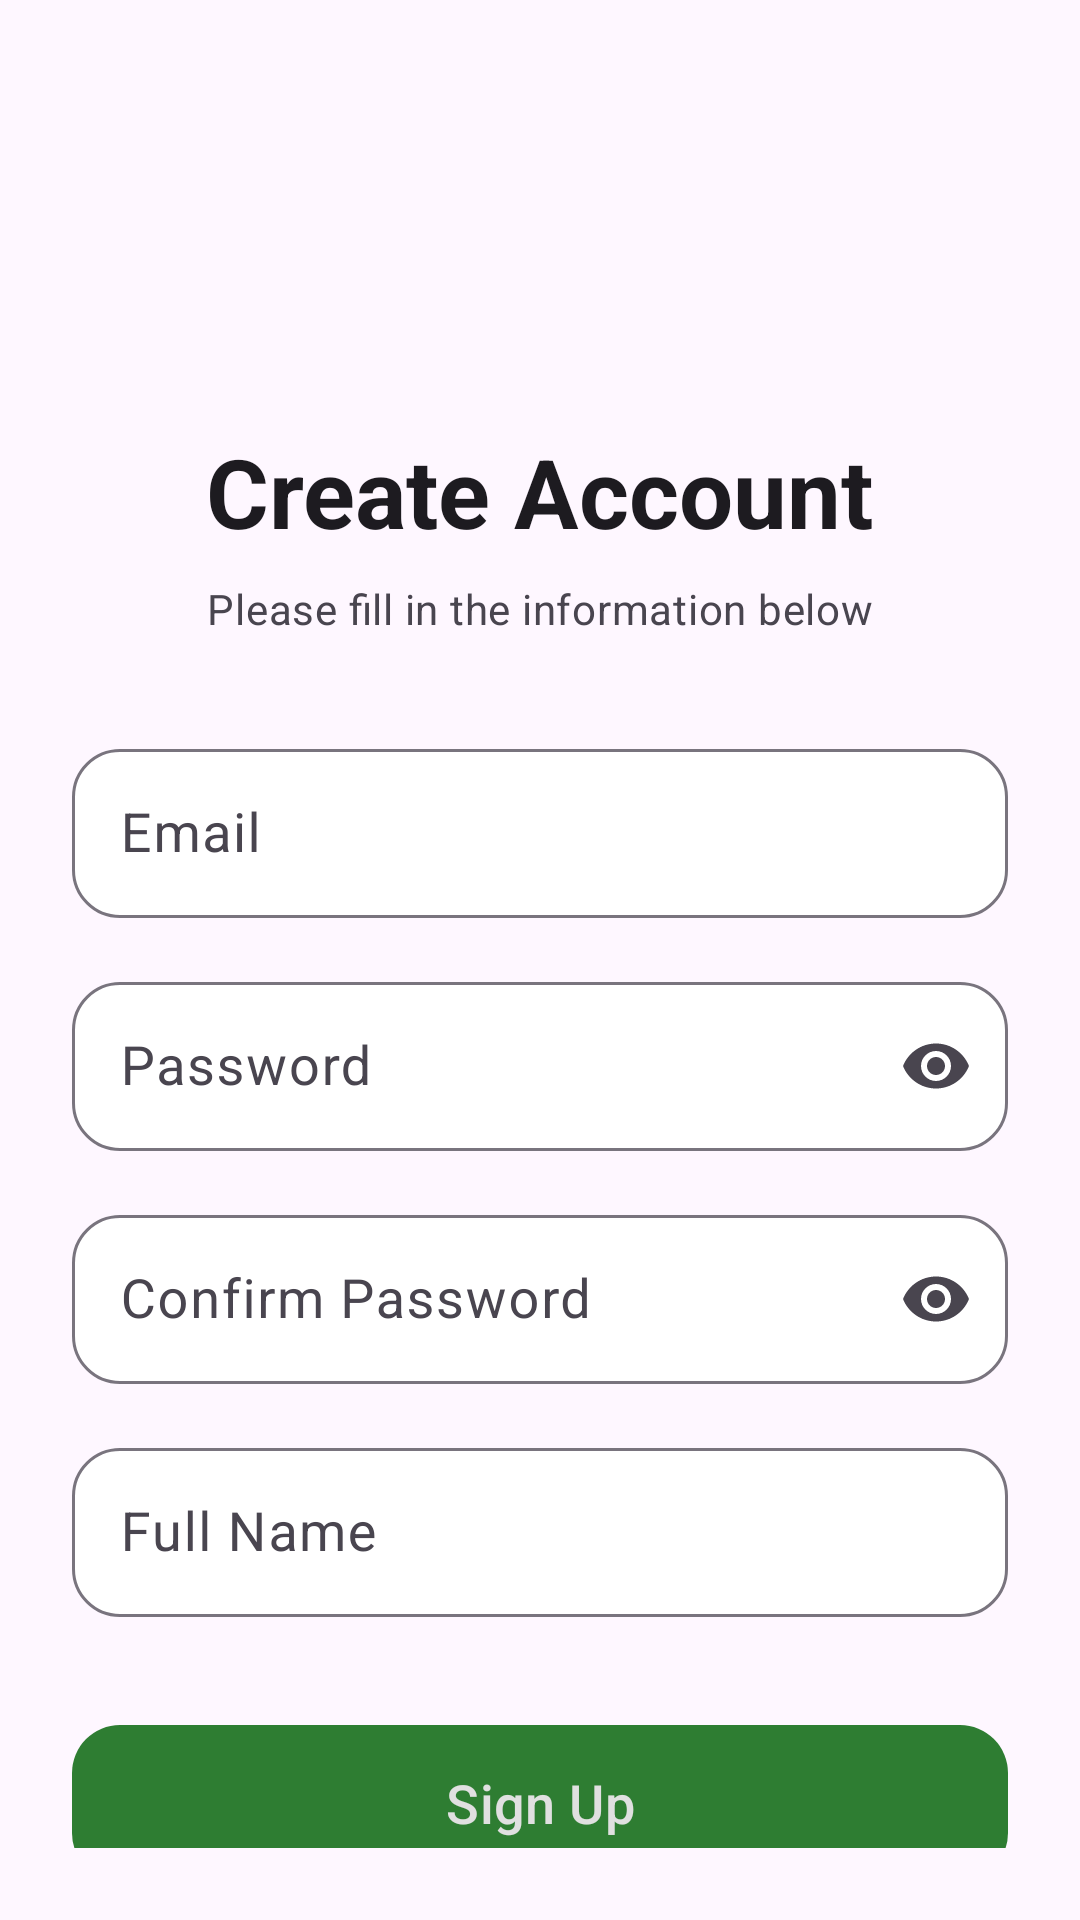

Produce the Android XML layout that renders to this screen, including the resource entries it uses.
<!-- AndroidManifest.xml: application theme Theme.Outdoorsy -->
<!-- res/layout/fragment_register.xml -->
<?xml version="1.0" encoding="utf-8"?>
<layout xmlns:android="http://schemas.android.com/apk/res/android"
    xmlns:app="http://schemas.android.com/apk/res-auto"
    xmlns:tools="http://schemas.android.com/tools">

    <androidx.constraintlayout.widget.ConstraintLayout
        android:layout_width="match_parent"
        android:layout_height="match_parent"
        android:background="?attr/colorSurface"
        android:padding="24dp">

        <androidx.constraintlayout.widget.Guideline
            android:id="@+id/guidelineCenter"
            android:layout_width="wrap_content"
            android:layout_height="wrap_content"
            android:orientation="horizontal"
            app:layout_constraintGuide_percent="0.2" />

        
        <ImageView
            android:id="@+id/logoImageView"
            android:layout_width="120dp"
            android:layout_height="120dp"
            android:layout_marginBottom="24dp"
            app:layout_constraintBottom_toTopOf="@id/guidelineCenter"
            app:layout_constraintEnd_toEndOf="parent"
            app:layout_constraintStart_toStartOf="parent"
            tools:ignore="ContentDescription" />

        
        <TextView
            android:id="@+id/registerTitle"
            android:layout_width="wrap_content"
            android:layout_height="wrap_content"
            android:text="Create Account"
            android:textAppearance="?attr/textAppearanceHeadlineLarge"
            android:textColor="?attr/colorOnSurface"
            android:textStyle="bold"
            app:layout_constraintEnd_toEndOf="parent"
            app:layout_constraintStart_toStartOf="parent"
            app:layout_constraintTop_toBottomOf="@id/guidelineCenter" />

        
        <TextView
            android:id="@+id/registerDescription"
            android:layout_width="0dp"
            android:layout_height="wrap_content"
            android:layout_marginTop="8dp"
            android:text="Please fill in the information below"
            android:textAlignment="center"
            android:textAppearance="?attr/textAppearanceBodyMedium"
            android:textColor="?attr/colorOnSurfaceVariant"
            app:layout_constraintEnd_toEndOf="parent"
            app:layout_constraintStart_toStartOf="parent"
            app:layout_constraintTop_toBottomOf="@id/registerTitle" />

        
        <com.google.android.material.textfield.TextInputLayout
            android:id="@+id/emailInputLayout"
            style="@style/Widget.Material3.TextInputLayout.OutlinedBox"
            android:layout_width="match_parent"
            android:layout_height="wrap_content"
            android:layout_marginTop="32dp"
            android:hint="Email"
            app:boxBackgroundColor="@android:color/white"
            app:boxCornerRadiusBottomEnd="16dp"
            app:boxCornerRadiusBottomStart="16dp"
            app:boxCornerRadiusTopEnd="16dp"
            app:boxCornerRadiusTopStart="16dp"
            app:layout_constraintEnd_toEndOf="parent"
            app:layout_constraintStart_toStartOf="parent"
            app:layout_constraintTop_toBottomOf="@id/registerDescription">

            <com.google.android.material.textfield.TextInputEditText
                android:id="@+id/registerEmail"
                android:layout_width="match_parent"
                android:layout_height="wrap_content"
                android:inputType="textEmailAddress"
                android:padding="16dp"
                android:textSize="18sp" />
        </com.google.android.material.textfield.TextInputLayout>

        
        <com.google.android.material.textfield.TextInputLayout
            android:id="@+id/passwordInputLayout"
            style="@style/Widget.Material3.TextInputLayout.OutlinedBox"
            android:layout_width="match_parent"
            android:layout_height="wrap_content"
            android:layout_marginTop="16dp"
            android:hint="Password"
            app:boxBackgroundColor="@android:color/white"
            app:boxCornerRadiusBottomEnd="16dp"
            app:boxCornerRadiusBottomStart="16dp"
            app:boxCornerRadiusTopEnd="16dp"
            app:boxCornerRadiusTopStart="16dp"
            app:endIconMode="password_toggle"
            app:layout_constraintEnd_toEndOf="parent"
            app:layout_constraintStart_toStartOf="parent"
            app:layout_constraintTop_toBottomOf="@id/emailInputLayout">

            <com.google.android.material.textfield.TextInputEditText
                android:id="@+id/registerPassword"
                android:layout_width="match_parent"
                android:layout_height="wrap_content"
                android:inputType="textPassword"
                android:padding="16dp"
                android:textSize="18sp" />
        </com.google.android.material.textfield.TextInputLayout>

        
        <com.google.android.material.textfield.TextInputLayout
            android:id="@+id/confirmPasswordInputLayout"
            style="@style/Widget.Material3.TextInputLayout.OutlinedBox"
            android:layout_width="match_parent"
            android:layout_height="wrap_content"
            android:layout_marginTop="16dp"
            android:hint="Confirm Password"
            app:boxBackgroundColor="@android:color/white"
            app:boxCornerRadiusBottomEnd="16dp"
            app:boxCornerRadiusBottomStart="16dp"
            app:boxCornerRadiusTopEnd="16dp"
            app:boxCornerRadiusTopStart="16dp"
            app:endIconMode="password_toggle"
            app:layout_constraintEnd_toEndOf="parent"
            app:layout_constraintStart_toStartOf="parent"
            app:layout_constraintTop_toBottomOf="@id/passwordInputLayout">

            <com.google.android.material.textfield.TextInputEditText
                android:id="@+id/confirmPassword"
                android:layout_width="match_parent"
                android:layout_height="wrap_content"
                android:inputType="textPassword"
                android:padding="16dp"
                android:textSize="18sp" />
        </com.google.android.material.textfield.TextInputLayout>

        
        <com.google.android.material.textfield.TextInputLayout
            android:id="@+id/fullNameInputLayout"
            style="@style/Widget.Material3.TextInputLayout.OutlinedBox"
            android:layout_width="match_parent"
            android:layout_height="wrap_content"
            android:layout_marginTop="16dp"
            android:hint="Full Name"
            app:boxBackgroundColor="@android:color/white"
            app:boxCornerRadiusBottomEnd="16dp"
            app:boxCornerRadiusBottomStart="16dp"
            app:boxCornerRadiusTopEnd="16dp"
            app:boxCornerRadiusTopStart="16dp"
            app:layout_constraintEnd_toEndOf="parent"
            app:layout_constraintStart_toStartOf="parent"
            app:layout_constraintTop_toBottomOf="@id/confirmPasswordInputLayout">

            <com.google.android.material.textfield.TextInputEditText
                android:id="@+id/registerFullname"
                android:layout_width="match_parent"
                android:layout_height="wrap_content"
                android:padding="16dp"
                android:textSize="18sp" />
        </com.google.android.material.textfield.TextInputLayout>

        
        <com.google.android.material.button.MaterialButton
            android:id="@+id/registerButton"
            android:layout_width="match_parent"
            android:layout_height="60dp"
            android:layout_marginTop="32dp"
            android:text="@string/sign_up"
            android:textAppearance="?attr/textAppearanceLabelLarge"
            android:textSize="18sp"
            app:cornerRadius="16dp"
            app:layout_constraintEnd_toEndOf="parent"
            app:layout_constraintStart_toStartOf="parent"
            app:layout_constraintTop_toBottomOf="@id/fullNameInputLayout" />
        <com.google.android.material.button.MaterialButton
            android:id="@+id/registerCancelButton"
            style="@style/Widget.Material3.Button.OutlinedButton"
            android:layout_width="match_parent"
            android:layout_height="60dp"
            android:layout_marginTop="16dp"
            android:text="@string/cancel"
            android:textAppearance="?attr/textAppearanceLabelLarge"
            android:textSize="18sp"
            app:cornerRadius="16dp"
            app:layout_constraintEnd_toEndOf="parent"
            app:layout_constraintStart_toStartOf="parent"
            app:layout_constraintTop_toBottomOf="@id/registerButton" />
        <ProgressBar
            android:id="@+id/loader"
            android:layout_width="wrap_content"
            android:layout_height="wrap_content"
            android:visibility="gone"
            app:layout_constraintTop_toTopOf="parent"
            app:layout_constraintBottom_toBottomOf="parent"
            app:layout_constraintStart_toStartOf="parent"
            app:layout_constraintEnd_toEndOf="parent"
            />


    </androidx.constraintlayout.widget.ConstraintLayout>
</layout>
<!-- resources referenced by this layout -->
<resources>
  <string name="cancel">Cancel</string>
  <string name="sign_up">Sign Up</string>
  <style name="Theme.Outdoorsy" parent="Base.Theme.Outdoorsy" />
  <style name="Base.Theme.Outdoorsy" parent="Theme.Material3.DayNight.NoActionBar">
          
          
          <item name="colorPrimary">@color/dark_green_primary</item>
          <item name="colorPrimaryVariant">@color/dark_green_primary_dark</item>
          <item name="colorOnPrimary">@color/dark_white</item>
          
          <item name="colorSecondary">@color/dark_brown_secondary</item>
          <item name="colorSecondaryVariant">@color/dark_brown_secondary_dark</item>
          <item name="colorOnSecondary">@color/dark_white</item>
          
          <item name="android:statusBarColor">?attr/colorPrimaryVariant</item>
          
          <item name="bottomNavigationStyle">@style/Widget.App.BottomNavigationView</item>
          <item name="shapeAppearanceSmallComponent">@style/ShapeAppearance.App.SmallComponent</item>
          <item name="shapeAppearanceMediumComponent">@style/ShapeAppearance.App.MediumComponent</item>
          <item name="shapeAppearanceLargeComponent">@style/ShapeAppearance.App.LargeComponent</item>
          
          <item name="materialCardViewStyle">@style/Widget.App.CardView</item>
      </style>
  <color name="dark_green_primary">#2E7D32</color>
  <color name="dark_green_primary_dark">#1B5E20</color>
  <color name="dark_white">#E0E0E0</color>
  <color name="dark_brown_secondary">#5D4037</color>
  <color name="dark_brown_secondary_dark">#3E2723</color>
  <style name="Widget.App.BottomNavigationView" parent="Widget.Material3.BottomNavigationView">
          <item name="materialThemeOverlay">@style/ThemeOverlay.App.BottomNavigationView</item>
      </style>
  <style name="ShapeAppearance.App.SmallComponent" parent="ShapeAppearance.Material3.SmallComponent">
          <item name="cornerFamily">rounded</item>
          <item name="cornerSize">8dp</item>
      </style>
  <style name="ShapeAppearance.App.MediumComponent" parent="ShapeAppearance.Material3.MediumComponent">
          <item name="cornerFamily">rounded</item>
          <item name="cornerSize">12dp</item>
      </style>
  <style name="ShapeAppearance.App.LargeComponent" parent="ShapeAppearance.Material3.LargeComponent">
          <item name="cornerFamily">rounded</item>
          <item name="cornerSize">0dp</item>
      </style>
  <style name="Widget.App.CardView" parent="Widget.MaterialComponents.CardView">
          <item name="cardBackgroundColor">?attr/colorSurface</item>
          <item name="cardElevation">2dp</item>
          <item name="strokeColor">?attr/colorOutline</item>
          <item name="strokeWidth">1dp</item>
          <item name="cardCornerRadius">12dp</item>
      </style>
  <style name="ThemeOverlay.App.BottomNavigationView" parent="">
          <item name="colorPrimary">@color/dark_teal_accent</item>
          <item name="colorOnPrimary">@color/dark_white</item>
          <item name="itemIconTint">@color/bottom_nav_item_selector</item>
          <item name="itemTextColor">@color/bottom_nav_item_selector</item>
      </style>
  <color name="dark_teal_accent">#00796B</color>
</resources>
